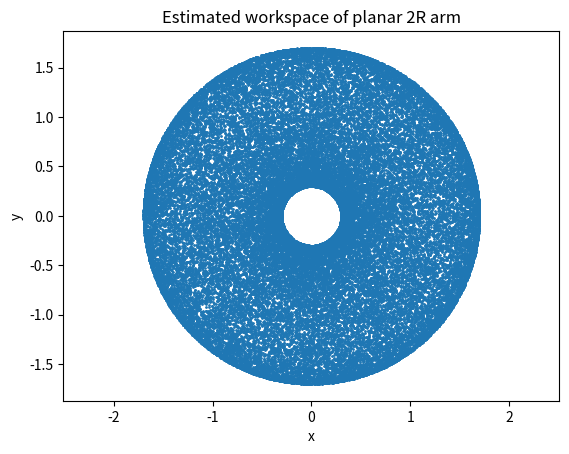

The matplotlib source for this figure:

import numpy as np
import matplotlib.pyplot as plt

# Link lengths
l1, l2 = 1.0, 0.7

# Joint limits (radians)
q1_min, q1_max = -np.pi, np.pi
q2_min, q2_max = -np.pi, np.pi

N = 50000
q1 = np.random.uniform(q1_min, q1_max, N)
q2 = np.random.uniform(q2_min, q2_max, N)

# Geometric position (planar)
x = l1*np.cos(q1) + l2*np.cos(q1 + q2)
y = l1*np.sin(q1) + l2*np.sin(q1 + q2)

plt.figure()
plt.scatter(x, y, s=1)
plt.axis("equal")
plt.title("Estimated workspace of planar 2R arm")
plt.xlabel("x")
plt.ylabel("y")
plt.show()
      
